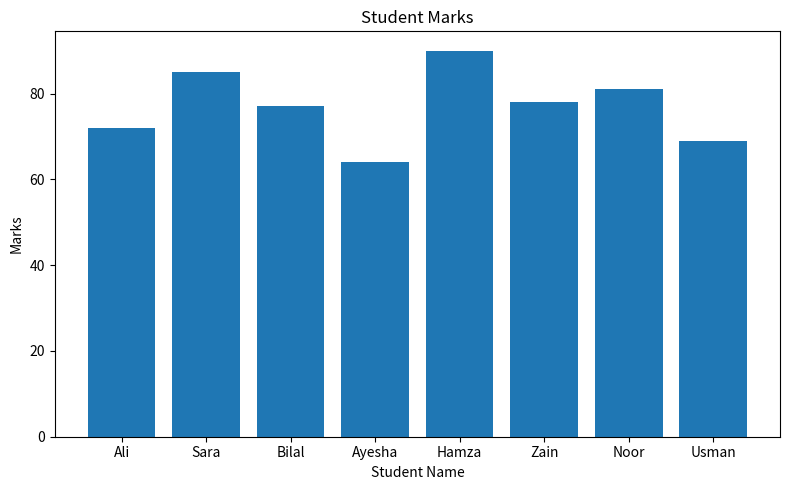

Write the Python code that produced this figure.

import pandas as pd
import matplotlib.pyplot as plt

# 1. Store the student data in Python lists
data = {
    "Name": [
        " ali", "SARA ", "bilal", " Ayesha",
        "HAMZA", "zain ", "Noor", " usman "
    ],
    "Marks": [
        "72", "85", "absent", "64",
        "90", "78", "81", "69"
    ]
}

# 2. Create a DataFrame
df = pd.DataFrame(data)

# 3. Clean student names
# Remove extra spaces and capitalize the first letter
df["Name"] = df["Name"].str.strip().str.title()

# 4. Convert Marks to numeric values
# "absent" will become NaN because it is not a number
df["Marks"] = pd.to_numeric(df["Marks"], errors="coerce")

# 5. Replace the missing mark with the mean of the other marks
mean_marks = df["Marks"].mean()
df["Marks"] = df["Marks"].fillna(mean_marks)

# 6. Print the cleaned DataFrame
print("Cleaned DataFrame:")
print(df)

# 7. Create a bar plot of marks per student
plt.figure(figsize=(8, 5))

plt.bar(df["Name"], df["Marks"])

# Add title and axis labels
plt.title("Student Marks")
plt.xlabel("Student Name")
plt.ylabel("Marks")

# Adjust the layout
plt.tight_layout()

# 8. Save the plot in the current folder
plt.savefig("marks_bar.png")

print("\nSaved marks_bar.png")

# 9. Display the plot
plt.show()
